Photos from the image-classification dataset "100_whole_foods" in the GitHub repository PaingLinHtike/Nutrify. Its 100 classes are: almonds, apple, apricot fruit, asparagus, avocado, bacon, bagel, banana, beef meat, beetroot, bell pepper, black beans, blackberries, blueberries, bread, broccoli, brown rice, butter, cabbage, cantaloupe melon, carrots, cashews, cauliflower, celery, cheddar cheese, cherries, chia seeds, chicken breast, chicken thigh, chicken wings, chickpeas, coconut, cod fish, corn, crab, cucumber, dates fruit, duck breast, egg, eggplant, figs fruit, garlic, grapefruit, grapes, green beans, ham, honey, kidney beans, kiwi fruit, lamb chop, lentils, lettuce, lobster, mango fruit, milk, mozzarella cheese, mushrooms, noodles, oats, onion, orange fruit, papaya fruit, pasta, peach fruit, peanut butter, peanuts, pear fruit, peas, pineapple, pistachios, plum fruit, pomegranate, popcorn, pork chop, potato, pumpkin, pumpkin seeds, radish, raspberries, rice, salmon fish, sardines, sesame seeds, shrimp, soybeans, spinach, squid, strawberries, sunflower seeds, sweet potato, tilapia fish, tofu, tomato, tuna fish, turkey breast, turnip, walnuts, watermelon, yogurt, zucchini.

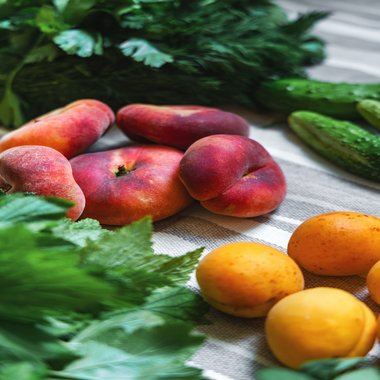
Label: apricot fruit

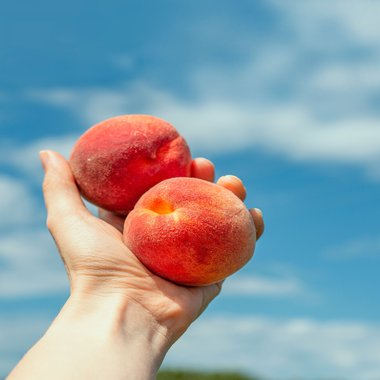
Label: peach fruit

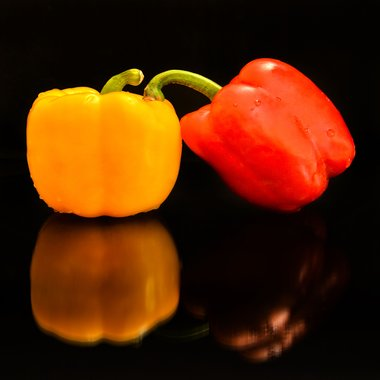
Label: bell pepper

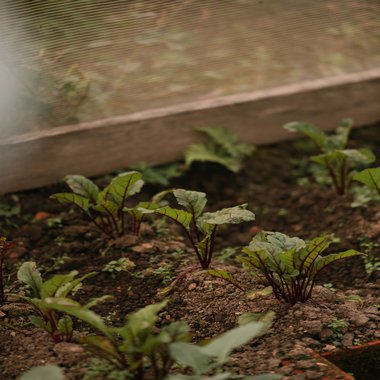
Label: beetroot

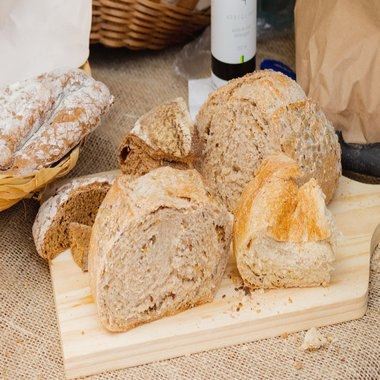
Label: bread

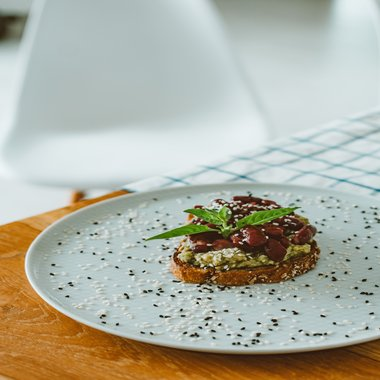
Label: kidney beans
